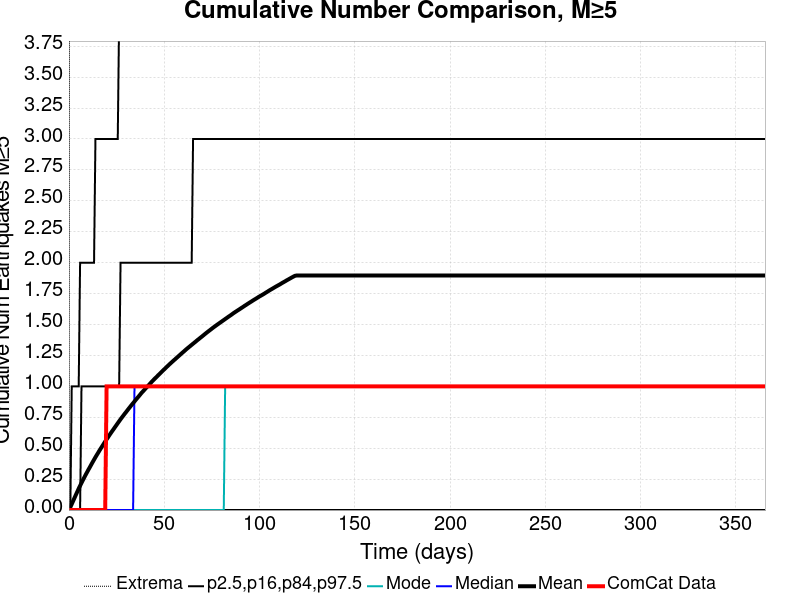

The data file committed next to this chart (first rows):
Time (days), ComCat Data, Simulation Mean, Simulation Median, Simulation Mode, Simulation Minimum, Simulation Maximum, 2.5 %-ile, 16 %-ile, 84 %-ile, 97.5 %-ile
0.0, 0.0, 0.0, 0.0, 0.0, 0.0, 0.0, 0.0, 0.0, 0.0, 0.0
0.732, 0.0, 0.02324, 0.0, 0.0, 0.0, 9.0, 0.0, 0.0, 0.0, 0.0
1.464, 0.0, 0.04815, 0.0, 0.0, 0.0, 14.0, 0.0, 0.0, 0.0, 1.0
2.196, 0.0, 0.07322, 0.0, 0.0, 0.0, 15.0, 0.0, 0.0, 0.0, 1.0
2.928, 0.0, 0.09858, 0.0, 0.0, 0.0, 18.0, 0.0, 0.0, 0.0, 1.0
3.66, 0.0, 0.1238, 0.0, 0.0, 0.0, 19.0, 0.0, 0.0, 0.0, 1.0
4.392, 0.0, 0.1482, 0.0, 0.0, 0.0, 20.0, 0.0, 0.0, 0.0, 1.0
5.124, 0.0, 0.1732, 0.0, 0.0, 0.0, 20.0, 0.0, 0.0, 0.0, 1.0
5.856, 0.0, 0.1964, 0.0, 0.0, 0.0, 20.0, 0.0, 0.0, 0.0, 2.0
6.588, 0.0, 0.2196, 0.0, 0.0, 0.0, 20.0, 0.0, 0.0, 1.0, 2.0
7.32, 0.0, 0.2418, 0.0, 0.0, 0.0, 20.0, 0.0, 0.0, 1.0, 2.0
8.052, 0.0, 0.2635, 0.0, 0.0, 0.0, 21.0, 0.0, 0.0, 1.0, 2.0
8.784, 0.0, 0.2856, 0.0, 0.0, 0.0, 21.0, 0.0, 0.0, 1.0, 2.0
9.516, 0.0, 0.306, 0.0, 0.0, 0.0, 21.0, 0.0, 0.0, 1.0, 2.0
10.25, 0.0, 0.327, 0.0, 0.0, 0.0, 21.0, 0.0, 0.0, 1.0, 2.0
10.98, 0.0, 0.3468, 0.0, 0.0, 0.0, 22.0, 0.0, 0.0, 1.0, 2.0
11.71, 0.0, 0.3674, 0.0, 0.0, 0.0, 22.0, 0.0, 0.0, 1.0, 2.0
12.44, 0.0, 0.3878, 0.0, 0.0, 0.0, 22.0, 0.0, 0.0, 1.0, 2.0
13.18, 0.0, 0.4074, 0.0, 0.0, 0.0, 22.0, 0.0, 0.0, 1.0, 2.0
13.91, 0.0, 0.4271, 0.0, 0.0, 0.0, 22.0, 0.0, 0.0, 1.0, 3.0
14.64, 0.0, 0.446, 0.0, 0.0, 0.0, 22.0, 0.0, 0.0, 1.0, 3.0
15.37, 0.0, 0.4644, 0.0, 0.0, 0.0, 22.0, 0.0, 0.0, 1.0, 3.0
16.1, 0.0, 0.4832, 0.0, 0.0, 0.0, 22.0, 0.0, 0.0, 1.0, 3.0
16.84, 0.0, 0.5013, 0.0, 0.0, 0.0, 22.0, 0.0, 0.0, 1.0, 3.0
17.57, 0.0, 0.5188, 0.0, 0.0, 0.0, 23.0, 0.0, 0.0, 1.0, 3.0
18.3, 0.0, 0.5365, 0.0, 0.0, 0.0, 23.0, 0.0, 0.0, 1.0, 3.0
19.03, 0.0, 0.5547, 0.0, 0.0, 0.0, 23.0, 0.0, 0.0, 1.0, 3.0
19.76, 1.0, 0.5714, 0.0, 0.0, 0.0, 23.0, 0.0, 0.0, 1.0, 3.0
20.49, 1.0, 0.5882, 0.0, 0.0, 0.0, 23.0, 0.0, 0.0, 1.0, 3.0
21.23, 1.0, 0.6054, 0.0, 0.0, 0.0, 24.0, 0.0, 0.0, 1.0, 3.0
21.96, 1.0, 0.622, 0.0, 0.0, 0.0, 24.0, 0.0, 0.0, 1.0, 3.0
22.69, 1.0, 0.6384, 0.0, 0.0, 0.0, 25.0, 0.0, 0.0, 1.0, 3.0
23.42, 1.0, 0.654, 0.0, 0.0, 0.0, 26.0, 0.0, 0.0, 1.0, 3.0
24.15, 1.0, 0.6705, 0.0, 0.0, 0.0, 27.0, 0.0, 0.0, 1.0, 3.0
24.89, 1.0, 0.6863, 0.0, 0.0, 0.0, 27.0, 0.0, 0.0, 1.0, 3.0
25.62, 1.0, 0.7025, 0.0, 0.0, 0.0, 27.0, 0.0, 0.0, 1.0, 3.0
26.35, 1.0, 0.7181, 0.0, 0.0, 0.0, 27.0, 0.0, 0.0, 1.0, 4.0
27.08, 1.0, 0.7341, 0.0, 0.0, 0.0, 27.0, 0.0, 0.0, 2.0, 4.0
27.81, 1.0, 0.7491, 0.0, 0.0, 0.0, 27.0, 0.0, 0.0, 2.0, 4.0
28.55, 1.0, 0.7639, 0.0, 0.0, 0.0, 27.0, 0.0, 0.0, 2.0, 4.0
29.28, 1.0, 0.7789, 0.0, 0.0, 0.0, 27.0, 0.0, 0.0, 2.0, 4.0
30.01, 1.0, 0.7928, 0.0, 0.0, 0.0, 27.0, 0.0, 0.0, 2.0, 4.0
30.74, 1.0, 0.8077, 0.0, 0.0, 0.0, 27.0, 0.0, 0.0, 2.0, 4.0
31.47, 1.0, 0.8222, 0.0, 0.0, 0.0, 27.0, 0.0, 0.0, 2.0, 4.0
32.21, 1.0, 0.8365, 0.0, 0.0, 0.0, 28.0, 0.0, 0.0, 2.0, 4.0
32.94, 1.0, 0.8508, 0.0, 0.0, 0.0, 29.0, 0.0, 0.0, 2.0, 4.0
33.67, 1.0, 0.8644, 0.0, 0.0, 0.0, 29.0, 0.0, 0.0, 2.0, 4.0
34.4, 1.0, 0.8783, 1.0, 0.0, 0.0, 29.0, 0.0, 0.0, 2.0, 4.0
35.13, 1.0, 0.8923, 1.0, 0.0, 0.0, 31.0, 0.0, 0.0, 2.0, 4.0
35.87, 1.0, 0.9058, 1.0, 0.0, 0.0, 31.0, 0.0, 0.0, 2.0, 4.0
36.6, 1.0, 0.919, 1.0, 0.0, 0.0, 32.0, 0.0, 0.0, 2.0, 4.0
37.33, 1.0, 0.9327, 1.0, 0.0, 0.0, 32.0, 0.0, 0.0, 2.0, 4.0
38.06, 1.0, 0.9468, 1.0, 0.0, 0.0, 32.0, 0.0, 0.0, 2.0, 4.0
38.79, 1.0, 0.9589, 1.0, 0.0, 0.0, 32.0, 0.0, 0.0, 2.0, 4.0
39.53, 1.0, 0.9711, 1.0, 0.0, 0.0, 32.0, 0.0, 0.0, 2.0, 4.0
40.26, 1.0, 0.9838, 1.0, 0.0, 0.0, 32.0, 0.0, 0.0, 2.0, 4.0
40.99, 1.0, 0.9952, 1.0, 0.0, 0.0, 33.0, 0.0, 0.0, 2.0, 4.0
41.72, 1.0, 1.008, 1.0, 0.0, 0.0, 33.0, 0.0, 0.0, 2.0, 4.0
42.45, 1.0, 1.02, 1.0, 0.0, 0.0, 33.0, 0.0, 0.0, 2.0, 4.0
43.19, 1.0, 1.033, 1.0, 0.0, 0.0, 35.0, 0.0, 0.0, 2.0, 4.0
... 440 more rows
